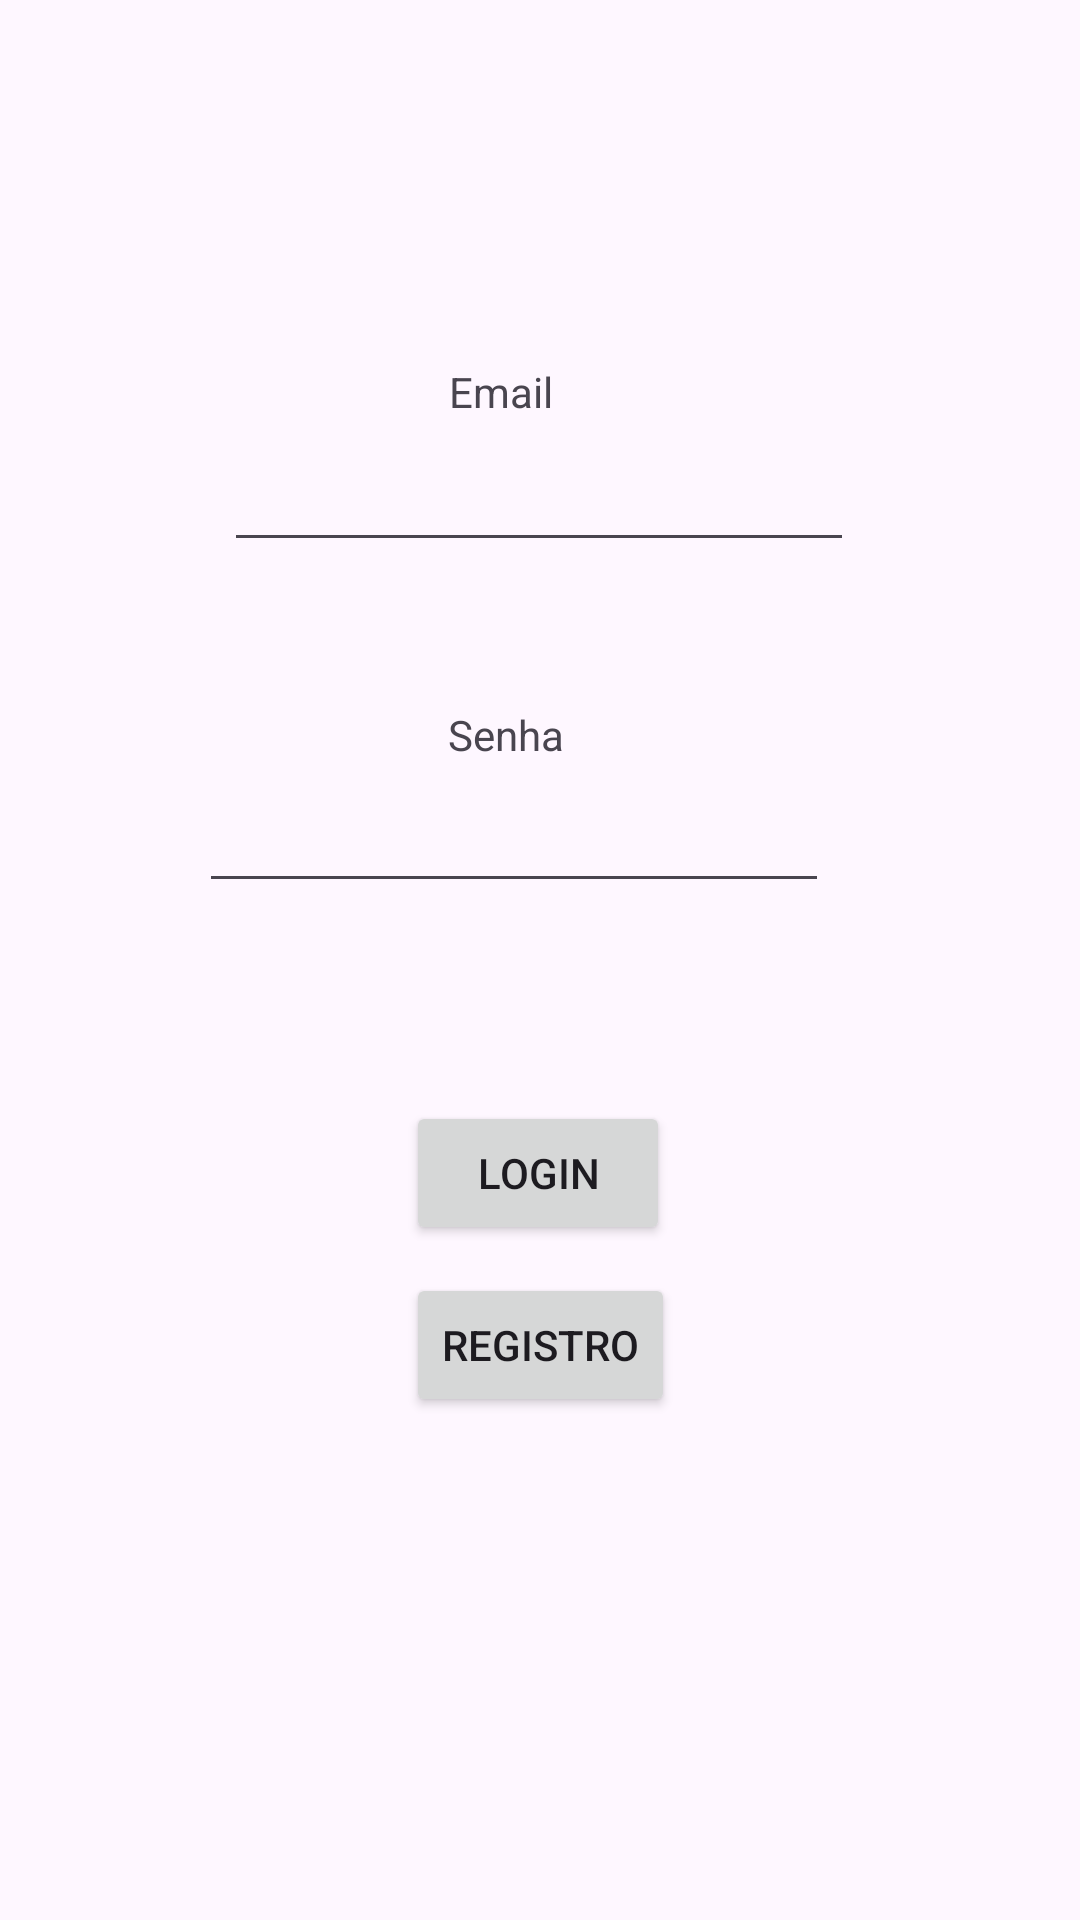

Write the Android layout XML for this screen, with the resource values it uses.
<!-- AndroidManifest.xml: application theme Theme.ProbetoBruno2BimNovo -->
<!-- res/layout/activity_main.xml -->
<?xml version="1.0" encoding="utf-8"?>
<androidx.constraintlayout.widget.ConstraintLayout xmlns:android="http://schemas.android.com/apk/res/android"
    xmlns:app="http://schemas.android.com/apk/res-auto"
    xmlns:tools="http://schemas.android.com/tools"
    android:id="@+id/main"
    android:layout_width="match_parent"
    android:layout_height="match_parent"
    tools:context=".MainActivity">

    <TextView
        android:layout_width="wrap_content"
        android:layout_height="wrap_content"
        android:text="Email"
        app:layout_constraintBottom_toBottomOf="parent"
        app:layout_constraintEnd_toEndOf="parent"
        app:layout_constraintHorizontal_bias="0.46"
        app:layout_constraintStart_toStartOf="parent"
        app:layout_constraintTop_toTopOf="parent"
        app:layout_constraintVertical_bias="0.195" />

    <TextView
        android:id="@+id/textView"
        android:layout_width="wrap_content"
        android:layout_height="wrap_content"
        android:text="Senha"
        app:layout_constraintBottom_toBottomOf="parent"
        app:layout_constraintEnd_toEndOf="parent"
        app:layout_constraintHorizontal_bias="0.465"
        app:layout_constraintStart_toStartOf="parent"
        app:layout_constraintTop_toTopOf="parent"
        app:layout_constraintVertical_bias="0.379" />

    <EditText
        android:id="@+id/eTxtEmail"
        android:layout_width="wrap_content"
        android:layout_height="wrap_content"
        android:ems="10"
        android:inputType="textEmailAddress"
        app:layout_constraintBottom_toBottomOf="parent"
        app:layout_constraintEnd_toEndOf="parent"
        app:layout_constraintHorizontal_bias="0.497"
        app:layout_constraintStart_toStartOf="parent"
        app:layout_constraintTop_toTopOf="parent"
        app:layout_constraintVertical_bias="0.244" />

    <EditText
        android:id="@+id/eTxtSenha"
        android:layout_width="wrap_content"
        android:layout_height="wrap_content"
        android:ems="10"
        android:inputType="textPassword"
        app:layout_constraintBottom_toBottomOf="parent"
        app:layout_constraintEnd_toEndOf="parent"
        app:layout_constraintHorizontal_bias="0.442"
        app:layout_constraintStart_toStartOf="parent"
        app:layout_constraintTop_toTopOf="parent"
        app:layout_constraintVertical_bias="0.434" />

    <Button
        android:id="@+id/btnLogin"
        android:layout_width="wrap_content"
        android:layout_height="wrap_content"
        android:text="Login"
        app:layout_constraintBottom_toBottomOf="parent"
        app:layout_constraintEnd_toEndOf="parent"
        app:layout_constraintHorizontal_bias="0.498"
        app:layout_constraintStart_toStartOf="parent"
        app:layout_constraintTop_toTopOf="parent"
        app:layout_constraintVertical_bias="0.62" />

    <Button
        android:id="@+id/btnRegistro"
        android:layout_width="wrap_content"
        android:layout_height="wrap_content"
        android:text="Registro"
        app:layout_constraintBottom_toBottomOf="parent"
        app:layout_constraintEnd_toEndOf="parent"
        app:layout_constraintStart_toStartOf="parent"
        app:layout_constraintTop_toTopOf="parent"
        app:layout_constraintVertical_bias="0.717" />

</androidx.constraintlayout.widget.ConstraintLayout>
<!-- resources referenced by this layout -->
<resources>
  <style name="Theme.ProbetoBruno2BimNovo" parent="Base.Theme.ProbetoBruno2BimNovo" />
  <style name="Base.Theme.ProbetoBruno2BimNovo" parent="Theme.Material3.DayNight.NoActionBar">
          
          
      </style>
</resources>
